Run: headless pygame with SDL's dummy video driver; simulated clock (each Clock.tick advances the game by its frame time, no real sleeping); random seed 0; keys injected as events and as key.get_pressed() state; no mouse input.
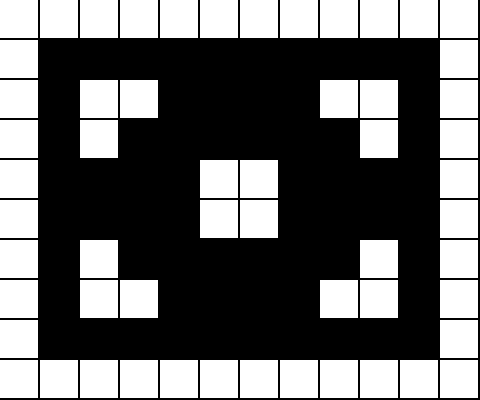
Frame 1 of 4 · flips 1–60 · no input
Frame 2 of 4 · flips 61–180 · tapped SPACE, RETURN · held RIGHT (→), D · screen unchanged from frame 1, image omitted
Frame 3 of 4 · flips 181–300 · held DOWN (↓), S · screen unchanged from frame 2, image omitted
Frame 4 of 4 · flips 301–420 · held LEFT (←), A, UP (↑), W · screen unchanged from frame 3, image omitted

The pygame program that drew these frames:

import pygame,sys

# This script is very valuable thanks to what I learned from it.
# I learned how to create infinite instances of a class and how to activate a function on every instance of said class.
# Finally I managed to learn how to draw a layout from a string and how to make it into a grid like effect.

# General Stuff
pygame.init()
clock = pygame.time.Clock()

# Screen stuff
screenWidth, screenHeight = 480, 400
screen = pygame.display.set_mode((screenWidth, screenHeight))
pygame.display.set_caption("Pygame Gameboard Generation")

#Colors
black = pygame.Color(0, 0, 0)
white = pygame.Color(255, 255, 255)

# Important Variables
tile_size = 40 # Decides the size of the tiles.

tiles_list = [] # This is the variable that will allow the game to create as many tile instances as it needs to draw the layout.

layout = [
    # Layout is based on what is shown on this text drawing
    # X = White
    "XXXXXXXXXXXX",
    "X          X",
    "X XX    XX X",
    "X X      X X",
    "X    XX    X",
    "X    XX    X",
    "X X      X X",
    "X XX    XX X",
    "X          X",
    "XXXXXXXXXXXX"
]

class Tile():
    objs = [] #List that contains every instance created from the class.
    
    def __init__(self, x_pos, y_pos, width, height):
        self.rect = pygame.Rect(x_pos, y_pos, width, height)
        # This adds all newly created instances to the objs list. Which would then be used later.
        Tile.objs.append(self)
        
    @classmethod
    def update(cls):
        # For each frame, every instance that's stored in objs, will draw itself on the screen.
        for obj in cls.objs:
            pygame.draw.rect(screen, white, obj)
               
# This is used to calulate where each Tile instance will be drawn. The info that will be used to calculate is from the layout.
for row_index,row in enumerate(layout):
    for col_index,col in enumerate(row):
        if col == "X":
            x = col_index * tile_size
            y = row_index * tile_size
            # This will created a new instance of Tile and assign the x and y values obtained from col and row index times tile_size. 
            tiles_list.append(Tile(x, y, tile_size - 2, tile_size - 2)) # 2 is being subtracted from tilesize to create grid like effect.

print(f"{len(tiles_list)} tiles have been created to load the layout.")

# Game loop
while True:
    for event in pygame.event.get():
        # Allows the player to quit the game.
        if event.type == pygame.QUIT:
            pygame.quit()
            sys.exit()
    
    # Draws stuff
    
    screen.fill(black)
    
    Tile.update() # This activates the update function on every tile instance that exists. This works thanks to the objs list.
    
    # Updates the screens
    pygame.display.flip()
    clock.tick(60)
